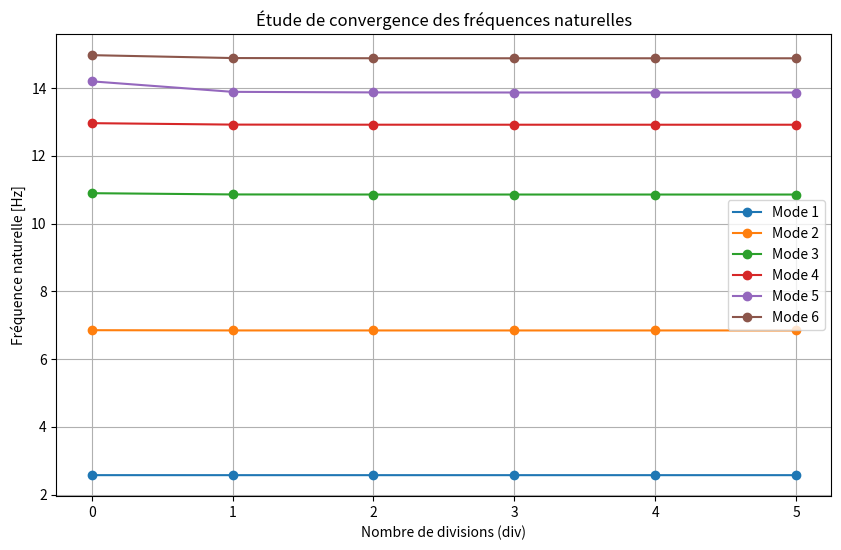
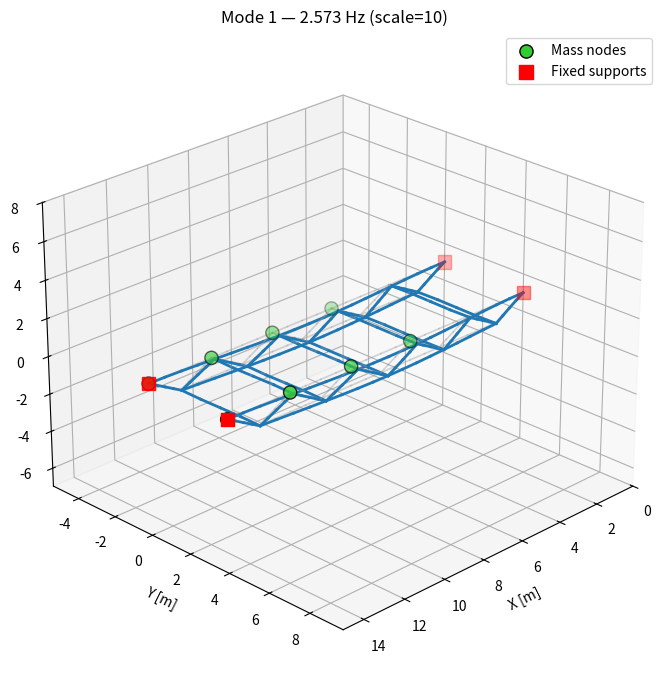
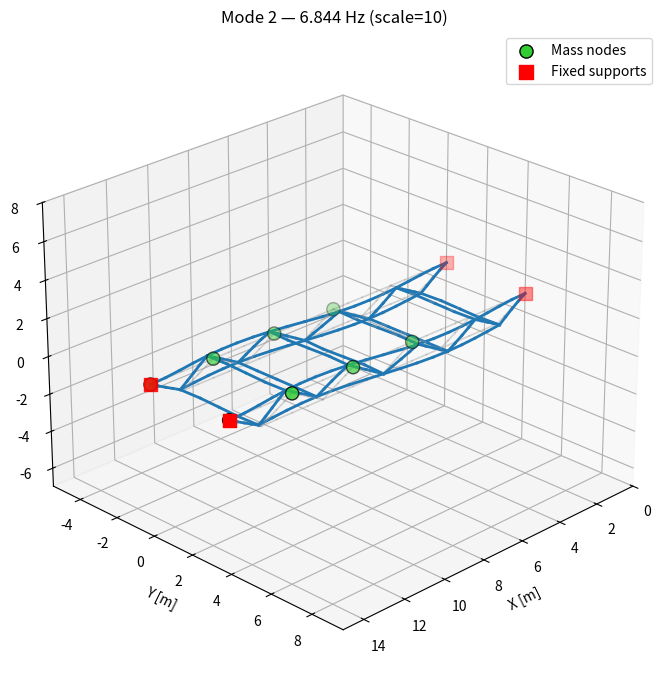
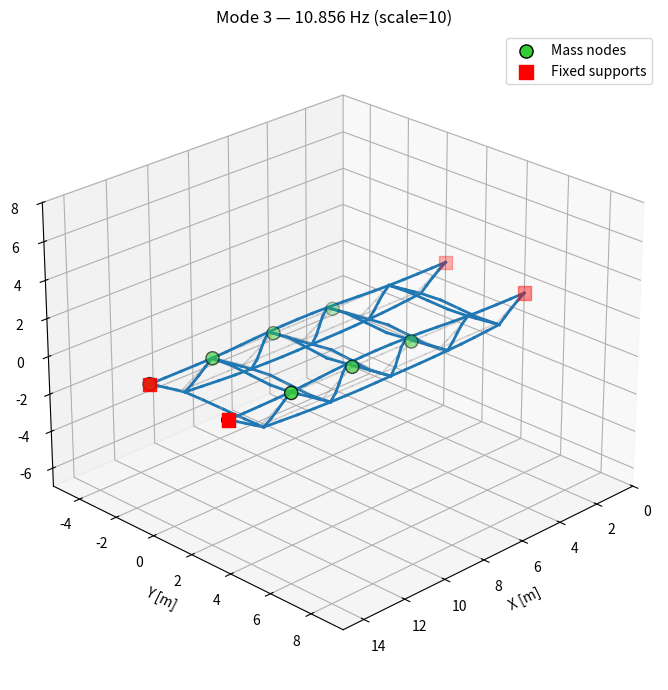
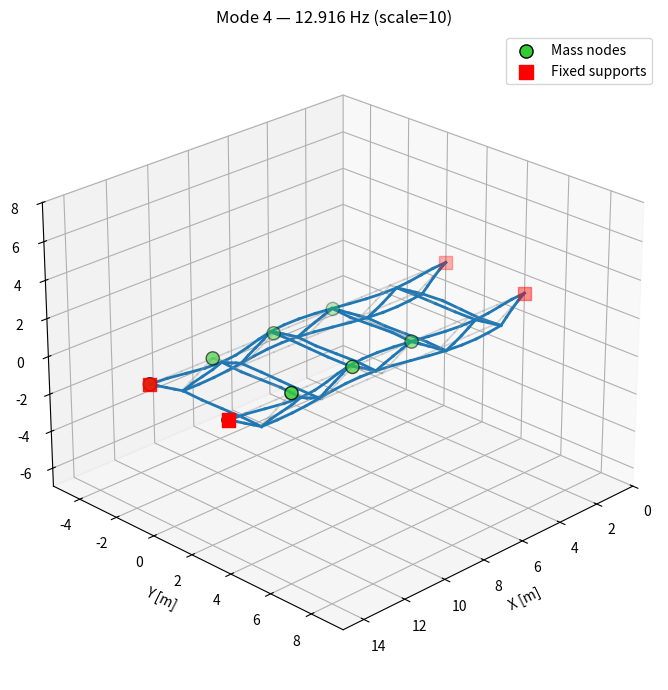
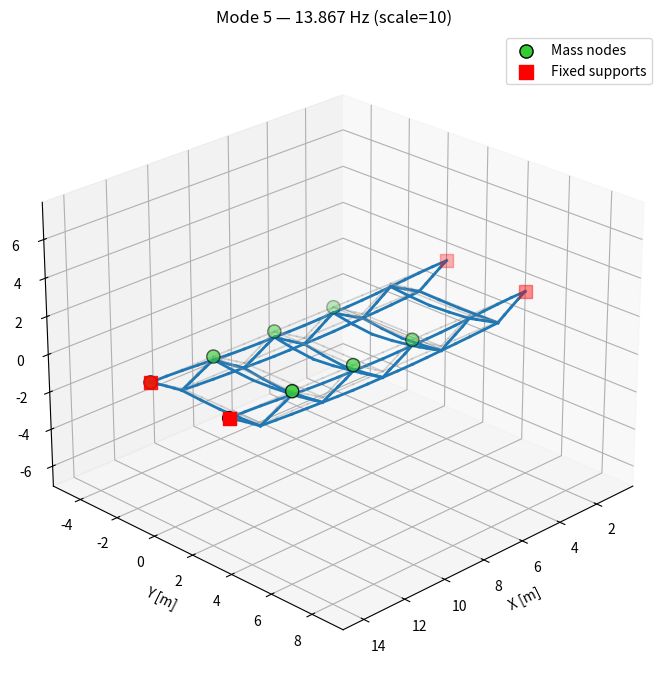
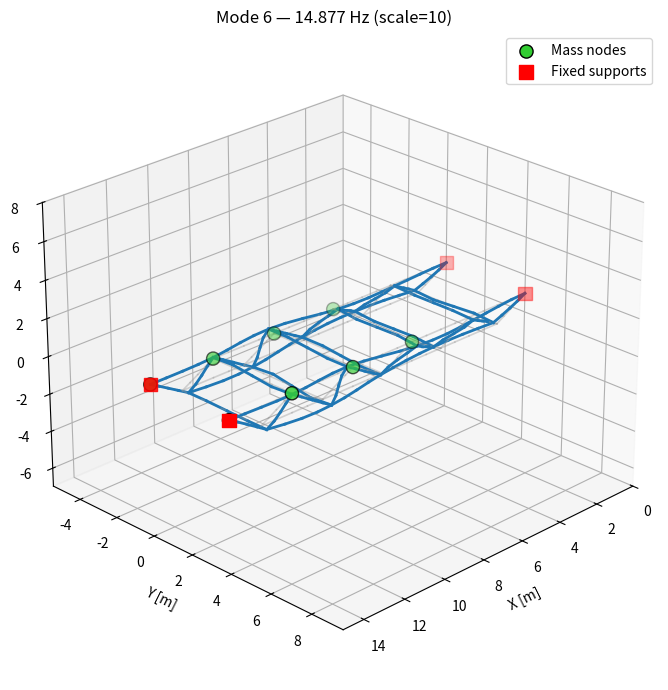

The script that saved these images, in order:
import numpy as np
import math
import matplotlib.pyplot as plt
from scipy.linalg import block_diag, eigh
from scipy import linalg

# ==========================
# Matériaux et propriétés
# ==========================
rho = 7800.0           # kg/m3
E = 210e9              # Pa
nu = 0.3
G = E / (2*(1+nu))     # Module de cisaillement

div = 0  # Number of beams' divisions (=> (div+1) is the number of elements per beam).

# ==========================
# Géométrie de la structure
# ==========================
main_nodes = np.array([
    [1.5, 0, 0], [4.5, 0, 0], [7.5, 0, 0], [10.5, 0, 0], [13.5, 0, 0],
    [15, 0, 1], [12, 0, 1], [9, 0, 1], [6, 0, 1], [3, 0, 1], [0, 0, 1],
    [1.5, 4, 0], [4.5, 4, 0], [7.5, 4, 0], [10.5, 4, 0], [13.5, 4, 0],
    [15, 4, 1], [12, 4, 1], [9, 4, 1], [6, 4, 1], [3, 4, 1], [0, 4, 1]
])

main_beams = np.array([
    [0, 1], [1, 2], [2, 3], [3, 4], [4, 5], [5, 6], [6, 7], [7, 8], [8, 9], [9, 10], [10, 0],
    [11, 12], [12, 13], [13, 14], [14, 15], [15, 16], [16, 17], [17, 18], [18, 19], [19, 20], [20, 21], [11, 21],
    [4, 6], [3, 6], [3, 7], [2, 7],  [2, 8], [1, 8],  [0, 9], [1, 9], [0, 11],
    [1, 12],  [2, 13],  [3, 14],  [4, 15],[15, 17], [6, 17], [14, 17],  [14, 18], [13, 18],
    [7, 18],  [13, 19], [12, 19], [8, 19],  [12, 20], [11, 20],[9, 20]
])

# ==========================
# Section differentes
# ==========================
def section(D, t):
    Di = D - 2 * t
    A = np.pi * (D**2 - Di**2) / 4.0
    Iy = np.pi * (D**4 - Di**4) / 64.0
    Iz = Iy
    Jx = 2 * Iy
    return A, Iy, Iz, Jx


def define_element_sections(main_beams):
    # Cadres rouges
    A_f, Iy_f, Iz_f, Jx_f = section(0.120, 0.005)
    # Poutres bleues
    A_s, Iy_s, Iz_s, Jx_s = section(0.070, 0.003)

    elem_section_dict = {}

    for i in range(len(main_beams)):
        if i < 22:
            elem_section_dict[i] = {
                "type": "frame",
                "A": A_f, "Iy": Iy_f, "Iz": Iz_f, "Jx": Jx_f
            }
        else:
            elem_section_dict[i] = {
                "type": "support",
                "A": A_s, "Iy": Iy_s, "Iz": Iz_s, "Jx": Jx_s
            }

    return elem_section_dict


# ==========================
# Division en elements per beam
# ==========================
# Génération des nœuds et poutres avec divisions
"""
if (div > 0):

    current_node_index = len(main_nodes)  # Index for new nodes

    for element in main_beams:
        node1, node2 = element
        coord1 = main_nodes[node1]
        coord2 = main_nodes[node2]

        # Add intermediate nodes
        previous_node = node1
        for i in range(1, div + 1):
            interpolated_coord = coord1 + i * (coord2 - coord1) / (div + 1)
            new_nodes.append(interpolated_coord)
            current_node_index += 1
            new_beams.append([previous_node, current_node_index])
            previous_node = current_node_index
        # Add the final segment
        new_beams.append([previous_node, node2])
    main_nodes_add = np.vstack((main_nodes, np.array(new_nodes)))
    main_beams_add = np.array(new_beams)
else:
    main_nodes_add = main_nodes
    main_beams_add = main_beams

# Convert to lists if needed
nodeList = main_nodes_add.tolist()
elemList = main_beams_add.tolist()
"""

def subdivide_mesh(main_nodes, main_beams, div, elem_section_type):

    if div == 0:
        return main_nodes.copy(), main_beams.copy(), elem_section_type.copy()

    new_nodes = []
    new_beams = []
    new_section_type = {}
    current_node_index = len(main_nodes)
    new_elem_index = 0

    for i, (node1, node2) in enumerate(main_beams):
        coord1 = main_nodes[node1]
        coord2 = main_nodes[node2]

        # Identify type of current beam (red/blue)
        beam_type = elem_section_type.get(i, 'frame')

        previous_node = node1

        # Create intermediate nodes
        for k in range(1, div + 1):
            new_coord = coord1 + k * (coord2 - coord1) / (div + 1)
            new_nodes.append(new_coord)

            # Create a new subdivided beam
            new_beams.append([previous_node, current_node_index])
            new_section_type[new_elem_index] = beam_type  # same type as parent
            new_elem_index += 1

            previous_node = current_node_index
            current_node_index += 1

        # Connect last new node to the original end
        new_beams.append([previous_node, node2])
        new_section_type[new_elem_index] = beam_type
        new_elem_index += 1

    # Combine original and new nodes
    new_nodes_array = np.vstack((main_nodes, np.array(new_nodes)))
    new_beams_array = np.array(new_beams, dtype=int)

    return new_nodes_array, new_beams_array, new_section_type

# ==========================
# DoFs
# ==========================
def create_dof_list(n_nodes: int):
    dof_list = []

    for i in range(n_nodes):
        start = i * 6
        node_dofs = list(range(start, start + 6))
        dof_list.append(node_dofs)

    return dof_list

# ==========================
# Matrice de rotation
# ==========================
def Rotation_fonction(node1, node2):
    x_axis = node2 - node1
    L = np.linalg.norm(x_axis)
    if L < 1e-9:
        raise ValueError("Longueur d'élément nulle")
    ex = x_axis / L
    arbitrary = np.array([0, 0, 1.0]) if abs(ex[2]) < 0.99 else np.array([0, 1.0, 0])
    ey = np.cross(arbitrary, ex)
    ey /= np.linalg.norm(ey)
    ez = np.cross(ex, ey)
    R = np.vstack((ex, ey, ez))
    # Correction : orthonormalisation finale
    U, _, Vt = np.linalg.svd(R)
    R = U @ Vt
    return R

# ==========================
# Matrices élémentaires
# ==========================
def K_el(E, G, A, l, Iy, Iz, Jx):
    return np.array([
        [ E*A/l, 0, 0, 0, 0, 0, -E*A/l, 0, 0, 0, 0, 0],
        [0, 12*E*Iz/l**3, 0, 0, 0, 6*E*Iz/l**2, 0, -12*E*Iz/l**3, 0, 0, 0, 6*E*Iz/l**2],
        [0, 0, 12*E*Iy/l**3, 0, -6*E*Iy/l**2, 0, 0, 0, -12*E*Iy/l**3, 0, -6*E*Iy/l**2, 0],
        [0, 0, 0, G*Jx/l, 0, 0, 0, 0, 0, -G*Jx/l, 0, 0],
        [0, 0, -6*E*Iy/l**2, 0, 4*E*Iy/l, 0, 0,  0, 6*E*Iy/l**2, 0, 2*E*Iy/l, 0],
        [0, 6*E*Iz/l**2, 0, 0, 0, 4*E*Iz/l, 0, -6*E*Iz/l**2, 0, 0,  0, 2*E*Iz/l],
        [-E*A/l, 0, 0, 0, 0, 0, E*A/l, 0, 0, 0, 0, 0],
        [0, -12*E*Iz/l**3, 0, 0, 0, -6*E*Iz/l**2, 0, 12*E*Iz/l**3, 0, 0, 0, -6*E*Iz/l**2],
        [0, 0, -12*E*Iy/l**3, 0, 6*E*Iy/l**2, 0, 0, 0, 12*E*Iy/l**3, 0, 6*E*Iy/l**2, 0],
        [0, 0, 0, -G*Jx/l, 0, 0, 0, 0, 0, G*Jx/l, 0, 0],
        [0, 0, -6*E*Iy/l**2, 0, 2*E*Iy/l, 0, 0, 0, 6*E*Iy/l**2, 0, 4*E*Iy/l, 0],
        [0, 6*E*Iz/l**2, 0, 0, 0, 2*E*Iz/l, 0, -6*E*Iz/l**2, 0, 0, 0, 4*E*Iz/l]
    ], dtype=float)

def M_el(rho, A, l, Iy, Iz):
    I = 0.5*(Iy+Iz)
    r = np.sqrt(I/A) if A>0 else 0.0
    return rho*A*l * np.array([
        [ 1/3, 0, 0, 0, 0, 0, 1/6, 0, 0, 0, 0, 0],
        [ 0, 13/35, 0, 0, 0, 11*l/210, 0, 9/70, 0, 0, 0, -13*l/420],
        [ 0, 0, 13/35, 0, -11*l/210, 0, 0, 0, 9/70, 0, 13*l/420, 0],
        [ 0, 0, 0, r**2/3, 0, 0, 0, 0, 0, r**2/6, 0, 0],
        [ 0, 0, -11*l/210, 0, l**2/105, 0, 0, 0, -13*l/420, 0, -l**2/140, 0],
        [ 0, 11*l/210, 0, 0, 0, l**2/105, 0, 13*l/420, 0, 0, 0, -l**2/140],
        [ 1/6, 0, 0, 0, 0, 0, 1/3, 0, 0, 0, 0, 0],
        [ 0, 9/70, 0, 0, 0, 13*l/420, 0, 13/35, 0, 0, 0, -11*l/210],
        [ 0, 0, 9/70, 0, -13*l/420, 0, 0, 0, 13/35, 0, 11*l/210, 0],
        [ 0, 0, 0, r**2/6, 0, 0, 0, 0, 0, r**2/3, 0, 0],
        [ 0, 0, 13*l/420, 0, -l**2/140, 0, 0, 0, 11*l/210, 0, l**2/105, 0],
        [ 0, -13*l/420, 0, 0, 0, -l**2/140, 0, -11*l/210, 0, 0, 0, l**2/105]
    ], dtype=float)

# ==========================
# Assemblage global
# ==========================
def assemble_matrices(new_nodes_array, beams, elem_section_dict, E, G, rho):
    n_nodes = len(new_nodes_array)
    dof_list = create_dof_list(n_nodes)
    nbr_dof = n_nodes * 6
    K_global = np.zeros((nbr_dof, nbr_dof))
    M_global = np.zeros((nbr_dof, nbr_dof))

    for e, (n1, n2) in enumerate(beams):
        node1 = np.array(new_nodes_array[n1])
        node2 = np.array(new_nodes_array[n2])
        L = np.linalg.norm(node2 - node1)

        # ---- section properties pour cet élément
        props = elem_section_dict[e]
        A = props['A']; Iy = props['Iy']; Iz = props['Iz']; Jx = props['Jx']

        # ---- matrices locales
        Ke_local = K_el(E, G, A, L, Iy, Iz, Jx)
        Me_local = M_el(rho, A, L, Iy, Iz)

        # ---- rotation et transformation
        R = Rotation_fonction(node1, node2)   # gère inclinaison en 3D
        T = block_diag(R, R, R, R)  # 12x12

        Ke_g = T.T @ Ke_local @ T
        Me_g = T.T @ Me_local @ T

        # ---- assemblage dans K_global/M_global
        loc = dof_list[n1] + dof_list[n2]   # 12 indices
        for i_loc in range(12):
            for j_loc in range(12):
                K_global[loc[i_loc], loc[j_loc]] += Ke_g[i_loc, j_loc]
                M_global[loc[i_loc], loc[j_loc]] += Me_g[i_loc, j_loc]

    return K_global, M_global


 #compter le nombre d'élément à partir des grosses beam


def assemble_global_matrices(K_s, M_s, dofList):
    nodes_with_mass = [5, 6, 7, 8, 16, 17, 18, 19] # masses du toit
    roof_mass = 500.0 / 8
    M_global = M_s.copy()
    K_global = K_s.copy()

    # --- Ajout des masses concentrées sur les DDL de translation ---
    for nd in nodes_with_mass:
        for dof in dofList[nd][:3]:  # ux, uy, uz uniquement
            M_global[dof, dof] += roof_mass

    # --- Application des encastrements ---
    fixed_nodes = [5, 10, 16, 21]  # encastrements
    fixed_dofs = [d for nd in fixed_nodes for d in dofList[nd]]

    # Suppression des lignes et colonnes correspondantes
    K_ass = np.delete(np.delete(K_global, fixed_dofs, axis=0), fixed_dofs, axis=1)
    M_ass = np.delete(np.delete(M_global, fixed_dofs, axis=0), fixed_dofs, axis=1)

    return M_ass, K_ass

# ==========================
# Extraction fréquences propres
# ==========================
def extract_modes(K_reduced, M_reduced, n_modes=6):
    #Correction numérique
    #K_reduced = 0.5 * (K_reduced + K_reduced.T)
    #M_reduced = 0.5 * (M_reduced + M_reduced.T)
    # --- Vérification ---
    if np.any(np.isnan(K_reduced)) or np.any(np.isnan(M_reduced)):
        raise ValueError("Matrices K ou M contiennent des NaN (élément mal défini).")
    if np.any(np.linalg.eigvals(M_reduced) <= 0):
        raise ValueError(
            "La matrice de masse M n’est pas positive définie ! Vérifie les sections ou les masses ajoutées.")

    # Résolution
    eigvals, eigvecs = eigh(K_reduced, M_reduced)
    # Valeurs
    eigvals = np.real(eigvals)
    eigvals[eigvals < 0] = 0.0
    # Tri
    idx = np.argsort(eigvals)
    eigvals, eigvecs = eigvals[idx], eigvecs[:, idx]

    # Conversion en fréquences (Hz)
    frequencies = np.sqrt(eigvals) / (2 * np.pi)

    # Normalisation modale
    for i in range(eigvecs.shape[1]):
        mode = eigvecs[:, i]
        norm = np.sqrt(mode.T @ M_reduced @ mode)
        if norm > 0:
            eigvecs[:, i] = mode / norm

    return frequencies[:n_modes], eigvecs[:, :n_modes]


# Fonction pour effectuer l'étude de convergence
def convergence_study(main_beams, main_nodes, E, G, rho):
    div_values = [0, 1, 2, 3, 4, 5]
    elem_section_type = define_element_sections(main_beams)
    convergence_results = []

    for i in div_values:
        # Assemblage
        new_nodes_array, new_beams_array, new_section_type = subdivide_mesh(
            main_nodes, main_beams, i, elem_section_type)
        dofList = create_dof_list(len(new_nodes_array))
        M_global, K_global = assemble_matrices(new_nodes_array, new_beams_array,
                                               new_section_type, E, G, rho)
        M_ass, K_ass = assemble_global_matrices(M_global, K_global, dofList)

        # Extraction
        frequencies, _ = extract_modes(K_ass, M_ass)

        # Stockage
        convergence_results.append((i, frequencies[:6]))

    return convergence_results


#==================#
#       Main       #
#==================#
# Fonction pour tracer l'étude de convergence
def plot_convergence_study(convergence_results, n_modes=6):
    divs = [r[0] for r in convergence_results]
    freq_matrix = np.array([r[1][:n_modes] for r in convergence_results])

    plt.figure(figsize=(10, 6))
    for i in range(n_modes):
        plt.plot(divs, freq_matrix[:, i], marker='o', label=f'Mode {i + 1}')
    plt.xlabel('Nombre de divisions (div)')
    plt.ylabel('Fréquence naturelle [Hz]')
    plt.title('Étude de convergence des fréquences naturelles')
    plt.legend()
    plt.grid(True)
    plt.show()



#Draw Points Fct
def plot_mode_shape(nodes, elements, mode_vector, fixed_nodes, mode_number, frequency,scale_factor=10.0):
    nodes = np.asarray(nodes, dtype=float)
    elements = np.asarray(elements, dtype=int)
    mode_vector = np.real(np.asarray(mode_vector).flatten())

    n_nodes = nodes.shape[0]
    dof_per_node = 6

    # === Reconstruction du vecteur modal complet ===
    full_mode = np.zeros((n_nodes, dof_per_node))
    free_idx = 0
    for nd in range(n_nodes):
        if nd in fixed_nodes:
            continue
        for k in range(dof_per_node):
            if free_idx < mode_vector.size:
                full_mode[nd, k] = mode_vector[free_idx]
                free_idx += 1

    # === Déformée (translations uniquement) ===
    displacements = full_mode[:, :3]
    if scale_factor is None:
        max_disp = np.max(np.linalg.norm(displacements, axis=1))
        coord_range = np.max(np.ptp(nodes, axis=0))
        scale_factor = 0.1 * coord_range / max_disp if max_disp > 0 else 1.0
    deformed = nodes + scale_factor * displacements

    # === Tracé 3D ===
    fig = plt.figure(figsize=(10, 7))
    ax = fig.add_subplot(111, projection='3d')

    # Barres originales et déformées
    for (n1, n2) in elements:
        x0, y0, z0 = nodes[n1]; x1, y1, z1 = nodes[n2]
        xd0, yd0, zd0 = deformed[n1]; xd1, yd1, zd1 = deformed[n2]

        # Structure originale (gris clair)
        ax.plot([x0, x1], [y0, y1], [z0, z1],
                color='0.6', alpha=0.4, linewidth=1.2)
        # Structure déformée (bleu)
        ax.plot([xd0, xd1], [yd0, yd1], [zd0, zd1],
                color='C0', linewidth=2.0)

    # Points avec masses concentrées (verts)
    nodes_with_mass = [5, 6, 7, 8, 16, 17, 18, 19]
    if nodes_with_mass is not None and len(nodes_with_mass) > 0:
        nm = np.array(nodes_with_mass, dtype=int)
        ax.scatter(nodes[nm, 0], nodes[nm, 1], nodes[nm, 2],
                   c='limegreen', s=90, marker='o', edgecolors='black',
                   label='Mass nodes')

    # === Nœuds fixes (rouges) ===
    if len(fixed_nodes) > 0:
        fn = np.array(fixed_nodes, dtype=int)
        ax.scatter(nodes[fn, 0], nodes[fn, 1], nodes[fn, 2],
                   c='red', s=90, marker='s', label='Fixed supports')

    # === Échelle homogène ===
    all_coords = np.vstack((nodes, deformed))
    mid = np.mean(all_coords, axis=0)
    span = np.ptp(all_coords, axis=0)
    max_range = np.max(span)
    for axis, mid_val in zip([ax.set_xlim, ax.set_ylim, ax.set_zlim], mid):
        axis(mid_val - max_range / 2, mid_val + max_range / 2)

    # === Habillage ===
    ax.set_xlabel('X [m]')
    ax.set_ylabel('Y [m]')
    ax.set_zlabel('Z [m]')
    ax.set_title(f"Mode {mode_number+1} — {frequency:.3f} Hz (scale={scale_factor:.2g})")
    ax.view_init(elev=25, azim=45)
    ax.legend()
    plt.tight_layout()
    plt.show()

    return fig




def main():
    # === 1. Étude de convergence ===
    convergence_results= convergence_study(main_beams, main_nodes, E, G, rho)
    plot_convergence_study(convergence_results)

    # === 2. Calcul final pour un div choisi (ex : maillage raffiné div=3) ===
    div = 3
    elem_section_type = define_element_sections(main_beams)
    new_nodes, new_beams, section_type = subdivide_mesh(main_nodes, main_beams, div, elem_section_type)
    dofList = create_dof_list(len(new_nodes))

    # Assemblage global
    M_global, K_global = assemble_matrices(new_nodes, new_beams, section_type, E, G, rho)
    M_ass, K_ass = assemble_global_matrices(M_global, K_global, dofList)

    # === 3. Extraction modale ===
    frequencies, eigvecs = extract_modes(K_ass, M_ass, n_modes=6)

    # === 4. Affichage des résultats ===
    print("\n=================== MATRICES GLOBALES ===================")
    print("Matrice de masse globale M_ass :")
    print(M_ass)
    print("\nMatrice de rigidité globale K_ass :")
    print(K_ass)

    print("\n=================== FREQUENCES PROPRES ===================")
    for i, f in enumerate(frequencies[:6]):
        print(f"Mode {i+1} : {f:.4f} Hz")

    print("\n=================== VECTEURS PROPRES =====================")
    print(eigvecs[:, :6])

    # === 5. Visualisation des modes ===
    fixed_nodes = [5, 10, 16, 21]
    for mode_number in range(6):
        mode_vector = eigvecs[:, mode_number]
        frequency = frequencies[mode_number]
        plot_mode_shape(
            nodes=np.array(new_nodes),
            elements=new_beams,
            mode_vector=mode_vector,
            fixed_nodes=fixed_nodes,
            mode_number=mode_number,
            frequency=frequency
        )

    plt.show()


if __name__ == "__main__":
    main()



